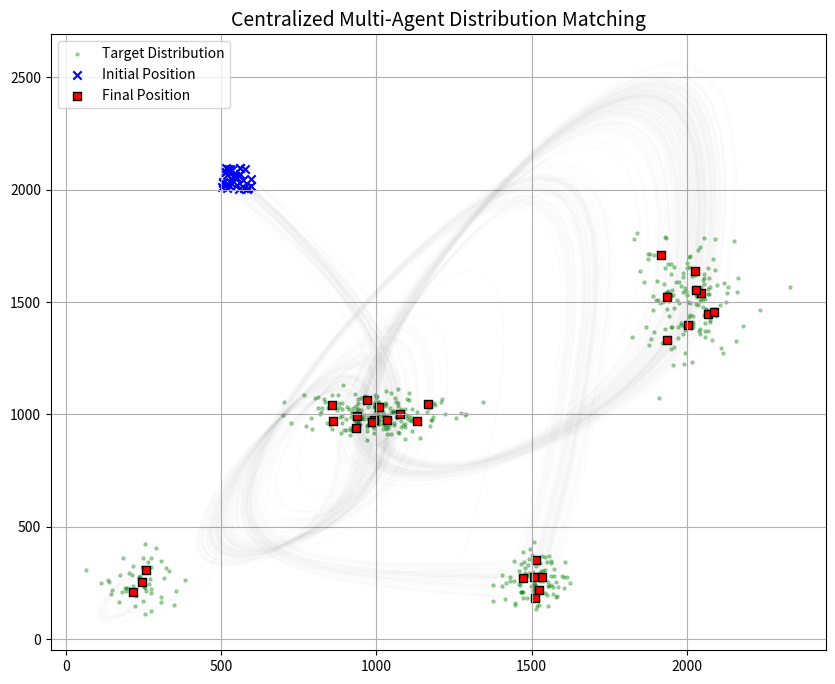

The matplotlib source for this figure:
import numpy as np
import matplotlib.pyplot as plt
plt.close('all')

# Seed
np.random.seed(42)

def centralized_wasserstein_assignment(positions, target_samples, target_weights, ap_num):
    """
    Centralized assignment: Controller solves the global OT problem 
    sequentially for all agents using the global state.
    """
    assigned_ystars = np.zeros((ap_num, 2))
    current_target_weights = target_weights.copy()
    ap_weight = 1.0 / ap_num

    # Assignment
    for i in range(ap_num):
        pos = positions[i, :]
        dist_map = np.sqrt(np.sum((target_samples - pos)**2, axis=1))
        sorted_indices = np.argsort(dist_map)
        
        rem_ap_weight = ap_weight
        contrib_weights = np.zeros(len(target_weights))
        
        for idx in sorted_indices:
            target_val = current_target_weights[idx]
            deduct = min(rem_ap_weight, target_val)
            
            current_target_weights[idx] -= deduct
            rem_ap_weight -= deduct
            contrib_weights[idx] += deduct
            
            if rem_ap_weight <= 1e-12:
                break
                
        # Calculate centroid (ystar)
        if np.sum(contrib_weights) > 0:
            assigned_ystars[i, :] = np.sum(target_samples * contrib_weights[:, np.newaxis], axis=0) / np.sum(contrib_weights)
        else:
            assigned_ystars[i, :] = pos.copy()
            
    return assigned_ystars

# --- Simulation Parameters ---
ap_num = 30
iterations = 20
T = 50
num_target_points = 500

# --- Initialization of Agent Positions ---
sample_positions = np.zeros((ap_num, 2))
sample_positions[:, 0] = 500 + 100 * np.random.rand(ap_num)
sample_positions[:, 1] = 2000 + 100 * np.random.rand(ap_num)
init_pos = sample_positions.copy()

# --- Generate Reference Target Distribution (Mixture of 4 Gaussians) ---
a = [0.1, 0.3, 0.4, 0.2]
counts = [int(num_target_points * x) for x in a]
if sum(counts) < num_target_points: 
    counts[-1] += (num_target_points - sum(counts))

t_samples = []
t_samples.append(np.random.multivariate_normal([50, 50], [[200, 0], [0, 200]], counts[0]))
t_samples.append(np.random.multivariate_normal([400, 300], [[300, 0], [0, 700]], counts[1]))
t_samples.append(np.random.multivariate_normal([200, 200], [[500, 0], [0, 100]], counts[2]))
t_samples.append(np.random.multivariate_normal([300, 50], [[100, 20], [20, 200]], counts[3]))
target_samples = 5.0 * np.vstack(t_samples)

# --- Initialize Target Weights ---
# Centralized: Only one global weight map
global_target_weights = np.ones(num_target_points) / num_target_points

# --- System Dynamics and Control Precomputation ---
A = np.array([[0.9, 0.1], [0, 0.9]])
B = np.array([[0], [0.1]])

Phi_T = np.zeros((2, T))
for i in range(1, T + 1):
    Phi_T[:, (i-1):(i)] = np.linalg.matrix_power(A, T-i) @ B

Gamma_T = Phi_T @ Phi_T.T
Gamma_T_pinv = np.linalg.pinv(Gamma_T)

# Logging structures
x_traj = np.zeros((T * iterations, ap_num))
y_traj = np.zeros((T * iterations, ap_num))

# --- Main Optimization Loop ---
for iter_idx in range(iterations):
    print(f"Iteration: {iter_idx + 1}")
    
    # 1. Update targets
    assigned_ystars = centralized_wasserstein_assignment(sample_positions, target_samples, global_target_weights, ap_num)
    
    # 2. Execute control
    for i in range(ap_num):
        pos = sample_positions[i, :]
        ystar = assigned_ystars[i, :]
        x_vec = pos.reshape(2, 1)
        
        U_star = Phi_T.T @ Gamma_T_pinv @ (ystar.reshape(2,1) - np.linalg.matrix_power(A, T) @ x_vec)
        
        curr_x = x_vec.copy()
        for k_step in range(T):
            x_traj[iter_idx*T + k_step, i] = curr_x[0,0]
            y_traj[iter_idx*T + k_step, i] = curr_x[1,0]
            u_val = U_star[k_step, 0]
            curr_x = A @ curr_x + B * u_val
            
        sample_positions[i, :] = curr_x.flatten()

# --- Final Visualization ---
plt.figure(figsize=(10, 8))
plt.scatter(target_samples[:, 0], target_samples[:, 1], s=5, c='g', alpha=0.3, label='Target Distribution')
plt.scatter(init_pos[:, 0], init_pos[:, 1], marker='x', c='b', label='Initial Position')
plt.scatter(sample_positions[:, 0], sample_positions[:, 1], marker='s', c='r', edgecolors='k', label='Final Position')

for i in range(ap_num):
    plt.plot(x_traj[:, i], y_traj[:, i], 'k-', alpha=0.01)

plt.grid(True)
plt.legend()
plt.title("Centralized Multi-Agent Distribution Matching", fontsize=14)

plt.show()
